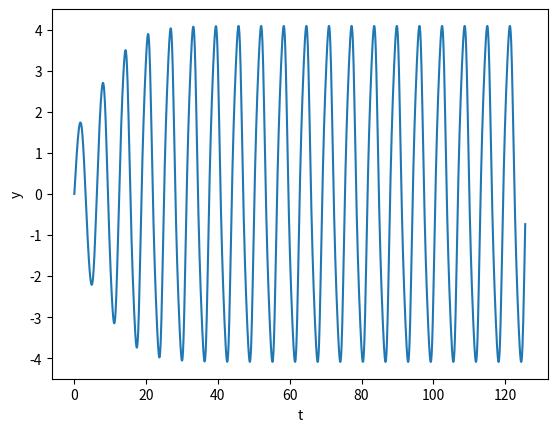

The script that saved this image:
#######################################################################
#
#   Author:           Cameron Crites 
#   Creation Date:    ------  --, 2022 
#   Filename:         ----- 
#
#   Purpose:        
#      This program will do interesting things
#      and print out stuff.
#
#######################################################################

##########  IMPORTS  ##########
import numpy as np
import matplotlib.pyplot as plt

###

##########  FUNCTIONS  ########
def f(r, t):
	x = r[0]
	y = r[1]
	fx = y
	fy = gamma * (A**2 - x**2) * y - omega0**2 * x
	return np.array([fx, fy], float)



###
# Constants
A = 2.0
omega0 = 1.0
gamma = 0.05


#Periodic Conditions
T = 2*np.pi / omega0
n = 20

a = 0.0

h = T / 100

tvals = np.arange(a, T*n, h)		#Filled list of time values


xvals = []			#Empty list of x values
yvals = []			#Empty list of y values


r = np.array([-1.5, 0.0], float)

for t in tvals:
	xvals.append(r[0])
	yvals.append(r[1])
	
	k1 = h * f(r, t)
	k2 = h * f(r + 0.5*k1, t + 0.5*h)
	k3 = h * f(r + 0.5*k2, t + 0.5*h)
	k4 = h * f(r + k3, t + h)
	
	r += (k1 + 2*k2 + 2*k3 + k4) / 6.0

fig, ax = plt.subplots()
ax.plot(tvals, yvals)
plt.xlabel("t")
plt.ylabel("y")
plt.show()





